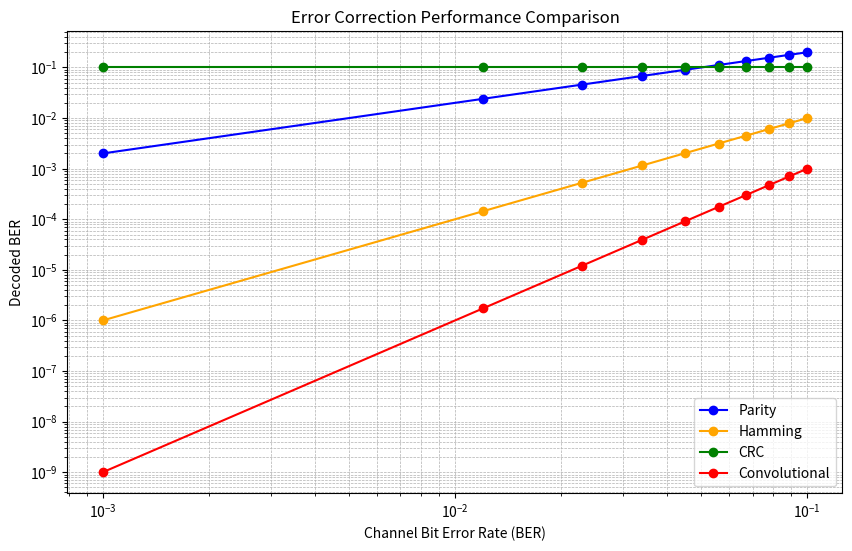

Generate this figure with matplotlib:
import matplotlib.pyplot as plt
import numpy as np

# 模拟数据
channel_ber = np.linspace(0.001, 0.1, 10)
parity_decoded_ber = channel_ber * 2
hamming_decoded_ber = channel_ber ** 2
crc_decoded_ber = np.ones_like(channel_ber) * 1e-1
convolutional_decoded_ber = channel_ber ** 3

# 绘制图表
plt.figure(figsize=(10, 6))
plt.plot(channel_ber, parity_decoded_ber, marker='o', label='Parity', color='blue')
plt.plot(channel_ber, hamming_decoded_ber, marker='o', label='Hamming', color='orange')
plt.plot(channel_ber, crc_decoded_ber, marker='o', label='CRC', color='green')
plt.plot(channel_ber, convolutional_decoded_ber, marker='o', label='Convolutional', color='red')

# 设置对数坐标轴
plt.xscale('log')
plt.yscale('log')

# 标题和标签
plt.title('Error Correction Performance Comparison')
plt.xlabel('Channel Bit Error Rate (BER)')
plt.ylabel('Decoded BER')
plt.grid(True, which='both', linestyle='--', linewidth=0.5)

# 图例
plt.legend()

# 显示图表
plt.show()